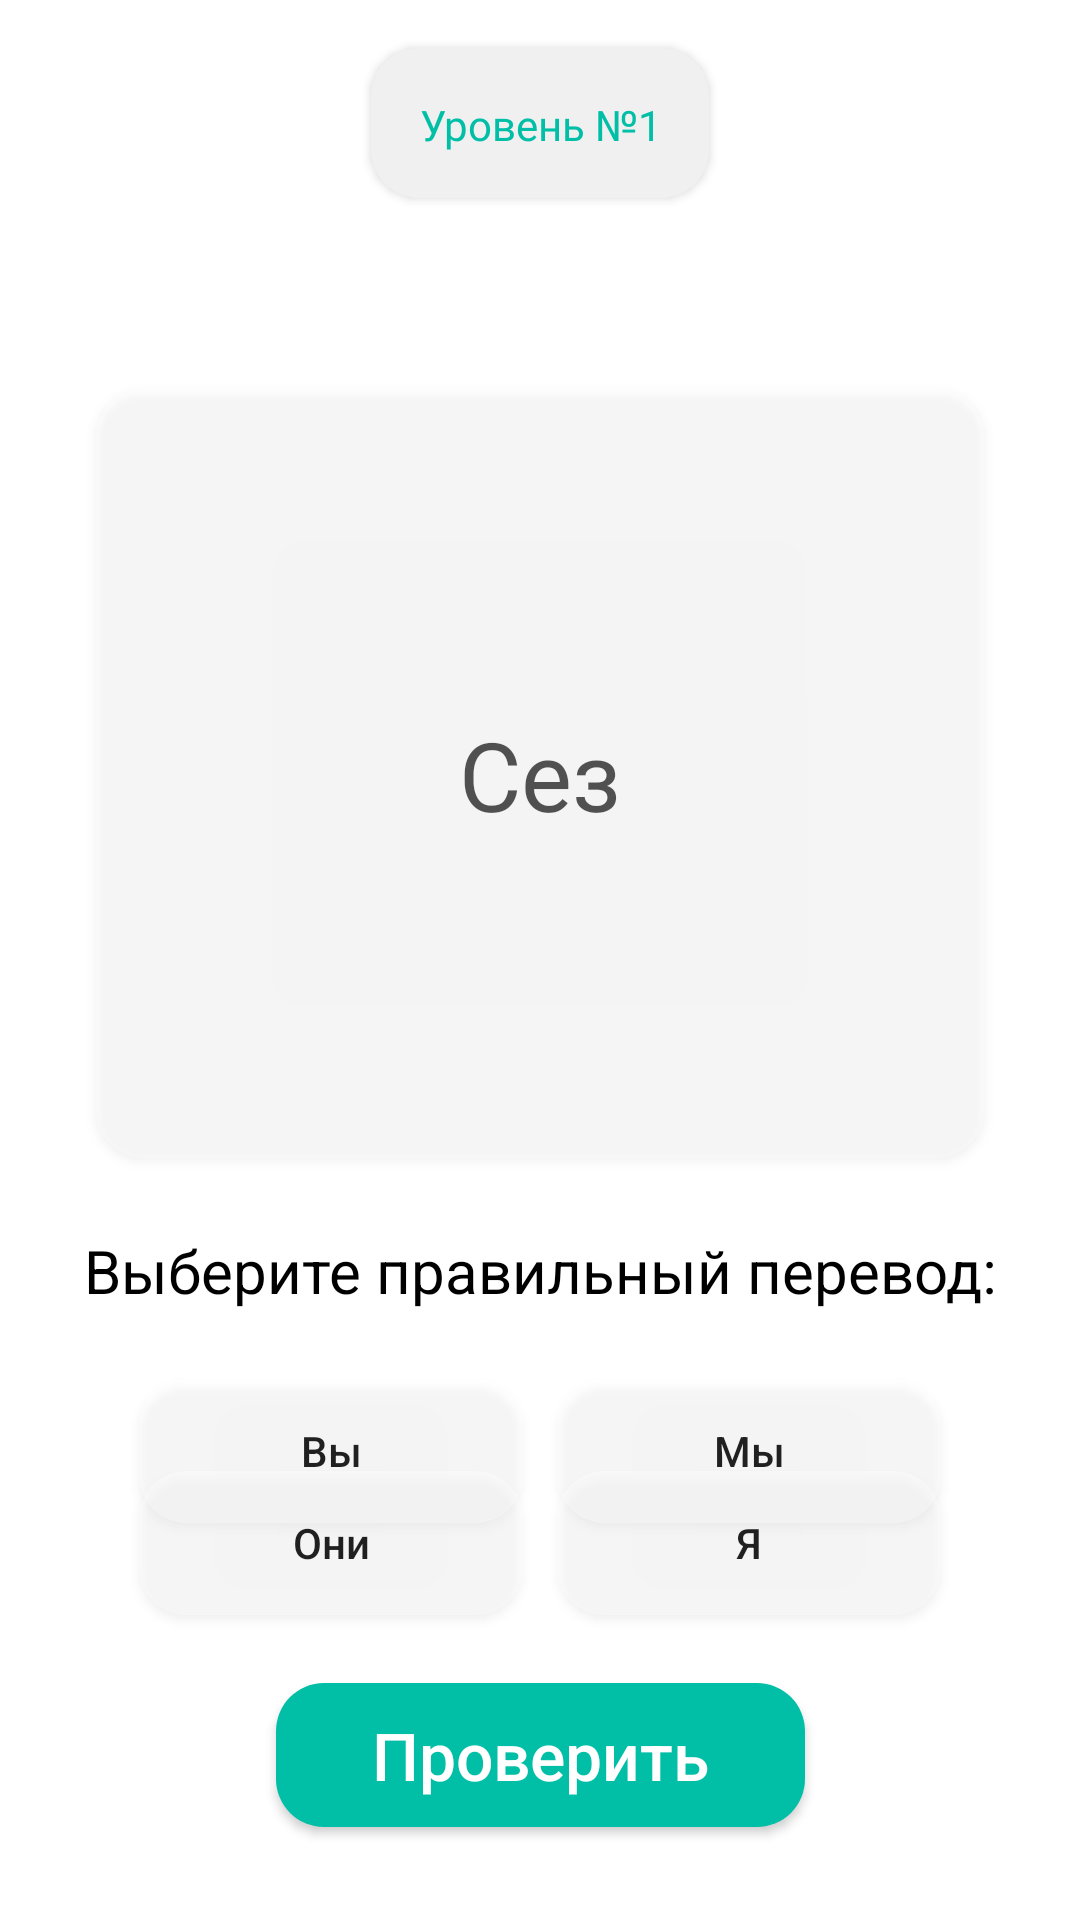

Android layout source for this screen:
<!-- AndroidManifest.xml: application theme Theme.Tatar -->
<!-- res/layout/activity_mem_study_test.xml -->
<?xml version="1.0" encoding="utf-8"?>
<androidx.constraintlayout.widget.ConstraintLayout xmlns:android="http://schemas.android.com/apk/res/android"
    xmlns:app="http://schemas.android.com/apk/res-auto"
    xmlns:tools="http://schemas.android.com/tools"
    android:layout_width="match_parent"
    android:layout_height="match_parent"
    tools:context=".MemStudyTest">

    <TextView
        android:id="@+id/word"
        android:layout_width="wrap_content"
        android:layout_height="wrap_content"
        android:fontFamily="@font/interbold"
        android:text="Cез"
        android:textColor="@color/black"
        android:textSize="32sp"
        app:layout_constraintBottom_toBottomOf="@+id/buttonbig"
        app:layout_constraintEnd_toEndOf="@+id/buttonbig"
        app:layout_constraintStart_toStartOf="@+id/buttonbig"
        app:layout_constraintTop_toTopOf="@+id/buttonbig"
        app:layout_constraintVertical_bias="0.5" />

    <androidx.appcompat.widget.AppCompatButton
        android:id="@+id/level_number"
        android:layout_width="wrap_content"
        android:layout_height="50dp"
        android:padding="16dp"
        android:layout_margin="16dp"
        android:background="@drawable/grey_edit"
        android:fontFamily="@font/interbold"
        android:text="Уровень №1"
        android:textAllCaps="false"
        android:textColor="@color/purple_200"

        app:layout_constraintEnd_toEndOf="parent"
        app:layout_constraintStart_toStartOf="parent"
        app:layout_constraintTop_toTopOf="parent"
        tools:ignore="MissingConstraints" />

    <androidx.appcompat.widget.AppCompatButton
        android:id="@+id/buttonbig"
        android:layout_width="0dp"
        android:layout_height="256dp"
        android:layout_marginHorizontal="32dp"
        android:layout_marginTop="64dp"

        android:background="@drawable/transparent_button"
        app:layout_constraintBottom_toBottomOf="parent"
        app:layout_constraintEnd_toEndOf="parent"
        app:layout_constraintStart_toStartOf="parent"
        app:layout_constraintTop_toBottomOf="@+id/level_number"
        app:layout_constraintVertical_bias="0.0"
        tools:ignore="MissingConstraints" />


    <TextView
        android:id="@+id/textAsk"
        android:layout_width="wrap_content"
        android:layout_height="wrap_content"
        android:text="Выберите правильный перевод:"
        android:textColor="@color/black"
        android:textSize="20sp"
        android:layout_marginTop="24dp"
        app:layout_constraintEnd_toEndOf="parent"
        app:layout_constraintStart_toStartOf="parent"
        app:layout_constraintTop_toBottomOf="@+id/buttonbig" />

    <androidx.appcompat.widget.AppCompatButton
        android:id="@+id/button1"
        android:layout_width="128dp"
        android:layout_height="wrap_content"
        android:background="@drawable/transparent_button"
        android:text="Вы"
        android:textAllCaps="false"
        app:layout_constraintBottom_toTopOf="@+id/check"
        app:layout_constraintEnd_toEndOf="parent"
        app:layout_constraintHorizontal_bias="0.2"
        app:layout_constraintStart_toStartOf="parent"
        app:layout_constraintTop_toBottomOf="@+id/textAsk"
        app:layout_constraintVertical_bias="0.3"
        tools:ignore="MissingConstraints" />

    <androidx.appcompat.widget.AppCompatButton
        android:id="@+id/button2"
        android:layout_width="128dp"
        android:layout_height="wrap_content"
        android:background="@drawable/transparent_button"
        android:text="Они"
        android:textAllCaps="false"
        app:layout_constraintBottom_toTopOf="@+id/check"
        app:layout_constraintEnd_toEndOf="parent"
        app:layout_constraintHorizontal_bias="0.2"
        app:layout_constraintStart_toStartOf="parent"
        app:layout_constraintTop_toBottomOf="@+id/textAsk"
        app:layout_constraintVertical_bias="0.7"
        tools:ignore="MissingConstraints" />

    <androidx.appcompat.widget.AppCompatButton
        android:id="@+id/button3"
        android:layout_width="128dp"
        android:layout_height="wrap_content"
        android:background="@drawable/transparent_button"
        android:text="Я"
        android:textAllCaps="false"
        app:layout_constraintBottom_toTopOf="@+id/check"
        app:layout_constraintEnd_toEndOf="parent"
        app:layout_constraintHorizontal_bias="0.8"
        app:layout_constraintStart_toStartOf="parent"
        app:layout_constraintTop_toBottomOf="@+id/textAsk"
        app:layout_constraintVertical_bias="0.7"
        tools:ignore="MissingConstraints" />

    <androidx.appcompat.widget.AppCompatButton
        android:id="@+id/button4"
        android:layout_width="128dp"
        android:layout_height="wrap_content"
        android:background="@drawable/transparent_button"
        android:text="Мы"
        android:textAllCaps="false"
        app:layout_constraintBottom_toTopOf="@+id/check"
        app:layout_constraintEnd_toEndOf="parent"
        app:layout_constraintHorizontal_bias="0.8"
        app:layout_constraintStart_toStartOf="parent"
        app:layout_constraintTop_toBottomOf="@+id/textAsk"
        app:layout_constraintVertical_bias="0.3"
        tools:ignore="MissingConstraints" />

    <androidx.appcompat.widget.AppCompatButton
        android:id="@+id/check"
        android:layout_width="wrap_content"
        android:layout_height="wrap_content"
        android:background="@drawable/purple_button"
        android:paddingHorizontal="32sp"
        android:text="Проверить"
        android:textAllCaps="false"
        android:textColor="@color/white"
        android:textSize="22sp"
        app:layout_constraintBottom_toBottomOf="parent"
        app:layout_constraintEnd_toEndOf="parent"
        app:layout_constraintStart_toStartOf="parent"
        app:layout_constraintTop_toBottomOf="@+id/buttonbig"
        app:layout_constraintVertical_bias="0.85"
        tools:ignore="MissingConstraints" />


</androidx.constraintlayout.widget.ConstraintLayout>
<!-- resources referenced by this layout -->
<resources>
  <color name="black">#FF000000</color>
  <color name="purple_200">#00BFA6</color>
  <color name="white">#FFFFFFFF</color>
  <!-- drawable grey_edit (drawable-v24) -->
  <?xml version="1.0" encoding="utf-8"?>
  <shape xmlns:android="http://schemas.android.com/apk/res/android"
      android:shape="rectangle">
      <solid android:color="#f0f0f0" />
      <corners android:radius="16dp"/>
  </shape>
  <!-- drawable purple_button (drawable-v24) -->
  <?xml version="1.0" encoding="utf-8"?>
  <shape xmlns:android="http://schemas.android.com/apk/res/android"
      android:shape="rectangle">
      <solid android:color="#00BFA6" />
      <corners android:radius="16dp"/>
  </shape>
  <!-- drawable transparent_button (drawable-v24) -->
  <?xml version="1.0" encoding="utf-8"?>
  <shape xmlns:android="http://schemas.android.com/apk/res/android"
      android:shape="rectangle">
      <solid android:color="#50FFFFFF" />
      <corners android:radius="16dp"/>
  </shape>
  <style name="Theme.Tatar" parent="Theme.MaterialComponents.DayNight.NoActionBar">
          
          <item name="colorPrimary">@color/purple_500</item>
          <item name="colorPrimaryVariant">@color/purple_700</item>
          <item name="colorOnPrimary">@color/white</item>
          
          <item name="colorSecondary">@color/teal_200</item>
          <item name="colorSecondaryVariant">@color/teal_700</item>
          <item name="colorOnSecondary">@color/black</item>
          
          <item name="android:statusBarColor" tools:targetApi="l">?attr/colorPrimaryVariant</item>
          
      </style>
  <color name="purple_500">#00BFA6</color>
  <color name="purple_700">#00BFA6</color>
  <color name="teal_200">#ee6381</color>
  <color name="teal_700">#ee6381</color>
</resources>
